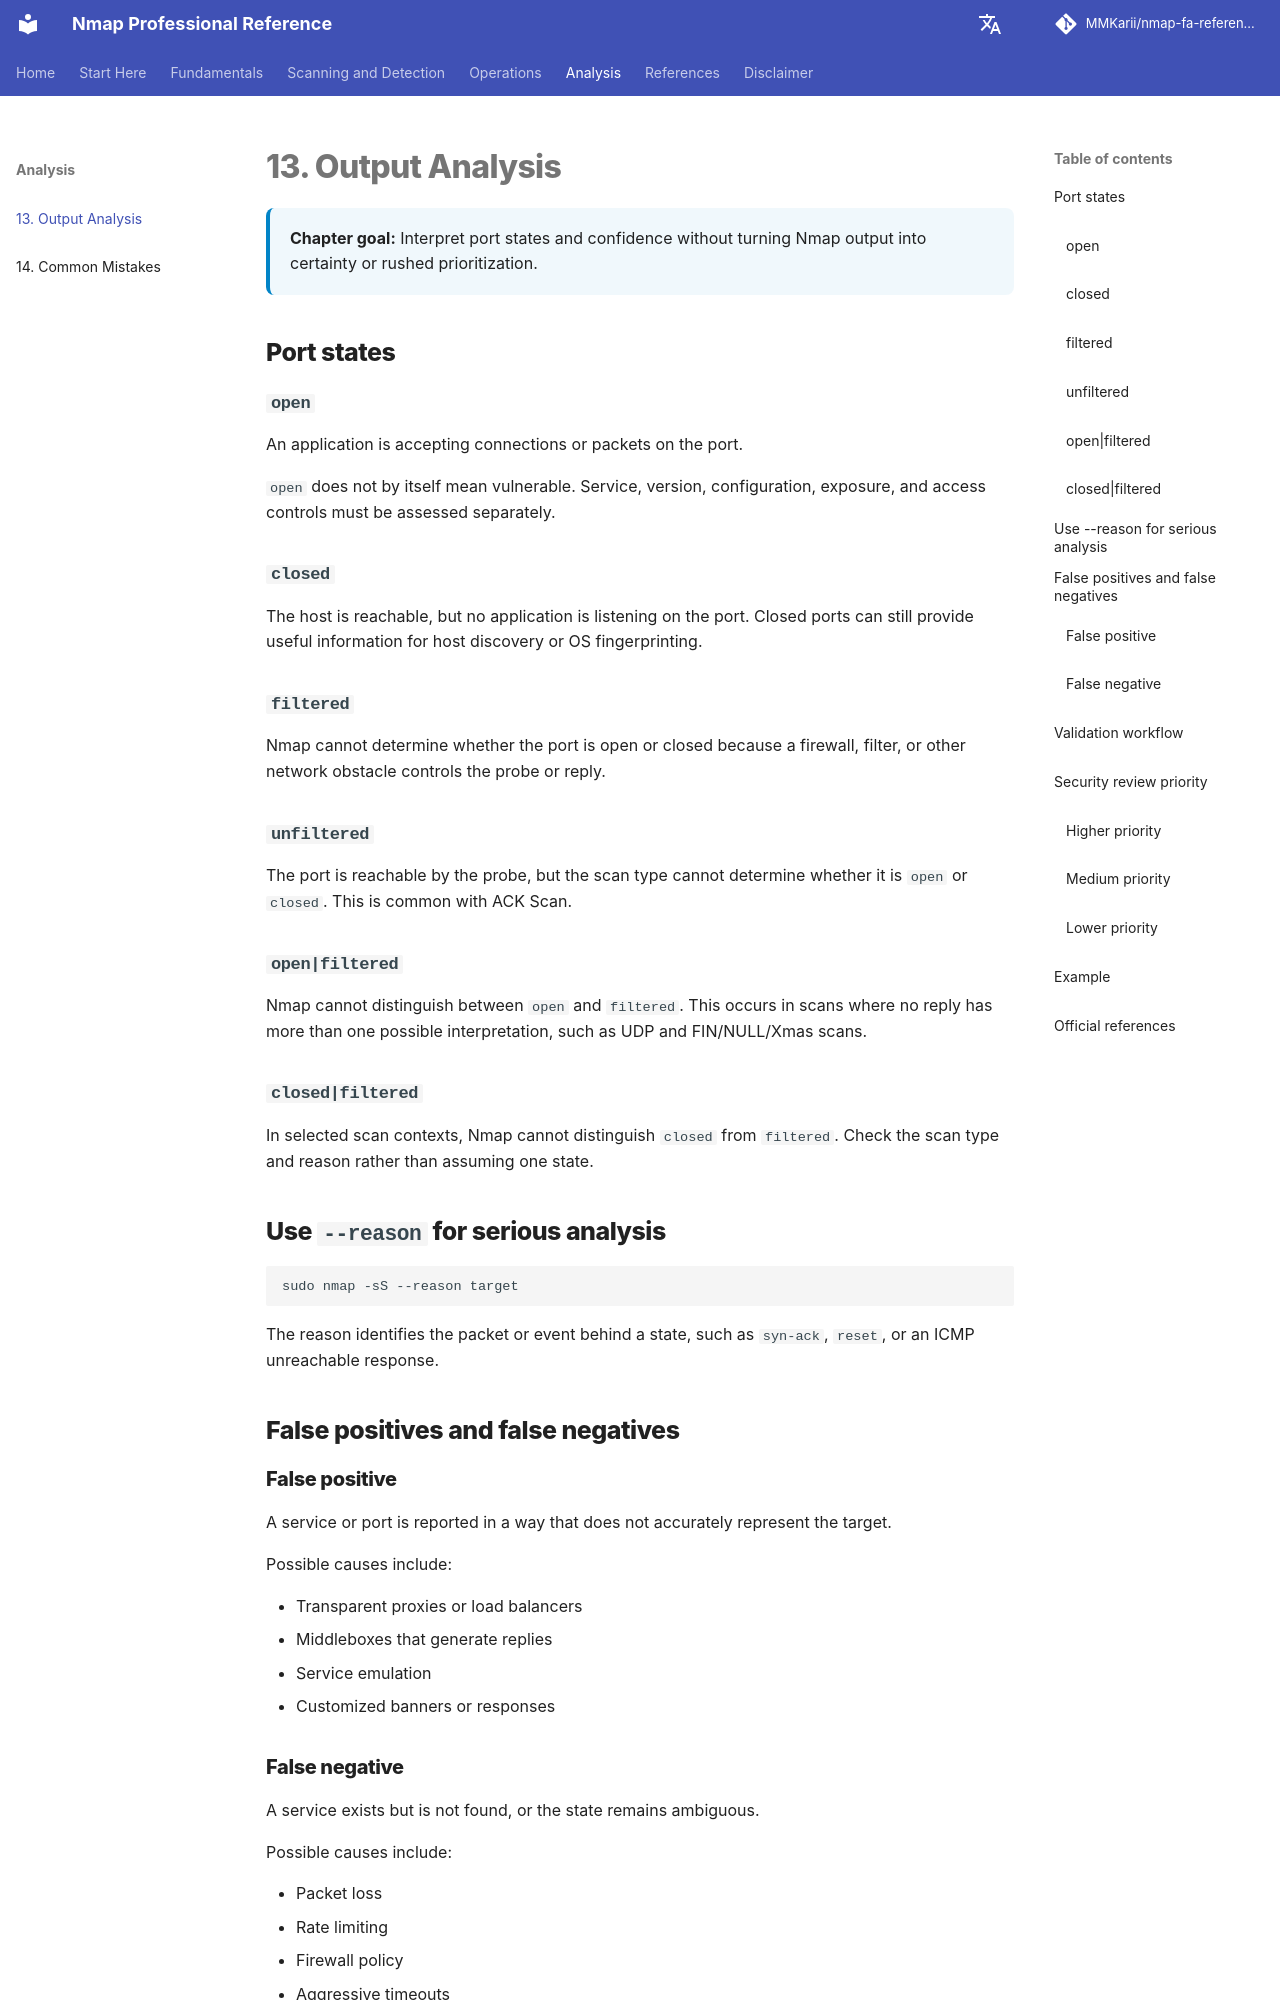

repository: MMKarii/nmap-fa-reference · page: en/13-output-analysis/index.html · generator: mkdocs

# 13. Output Analysis

<div class="chapter-meta">
<strong>Chapter goal:</strong> Interpret port states and confidence without turning Nmap output into certainty or rushed prioritization.
</div>

## Port states

### `open`

An application is accepting connections or packets on the port.

`open` does not by itself mean vulnerable. Service, version, configuration, exposure, and access controls must be assessed separately.

### `closed`

The host is reachable, but no application is listening on the port. Closed ports can still provide useful information for host discovery or OS fingerprinting.

### `filtered`

Nmap cannot determine whether the port is open or closed because a firewall, filter, or other network obstacle controls the probe or reply.

### `unfiltered`

The port is reachable by the probe, but the scan type cannot determine whether it is `open` or `closed`. This is common with ACK Scan.

### `open|filtered`

Nmap cannot distinguish between `open` and `filtered`. This occurs in scans where no reply has more than one possible interpretation, such as UDP and FIN/NULL/Xmas scans.

### `closed|filtered`

In selected scan contexts, Nmap cannot distinguish `closed` from `filtered`. Check the scan type and reason rather than assuming one state.

## Use `--reason` for serious analysis

```bash
sudo nmap -sS --reason target
```

The reason identifies the packet or event behind a state, such as `syn-ack`, `reset`, or an ICMP unreachable response.

## False positives and false negatives

### False positive

A service or port is reported in a way that does not accurately represent the target.

Possible causes include:

- Transparent proxies or load balancers
- Middleboxes that generate replies
- Service emulation
- Customized banners or responses

### False negative

A service exists but is not found, or the state remains ambiguous.

Possible causes include:

- Packet loss
- Rate limiting
- Firewall policy
- Aggressive timeouts
- Too few retries
- Incomplete port scope
